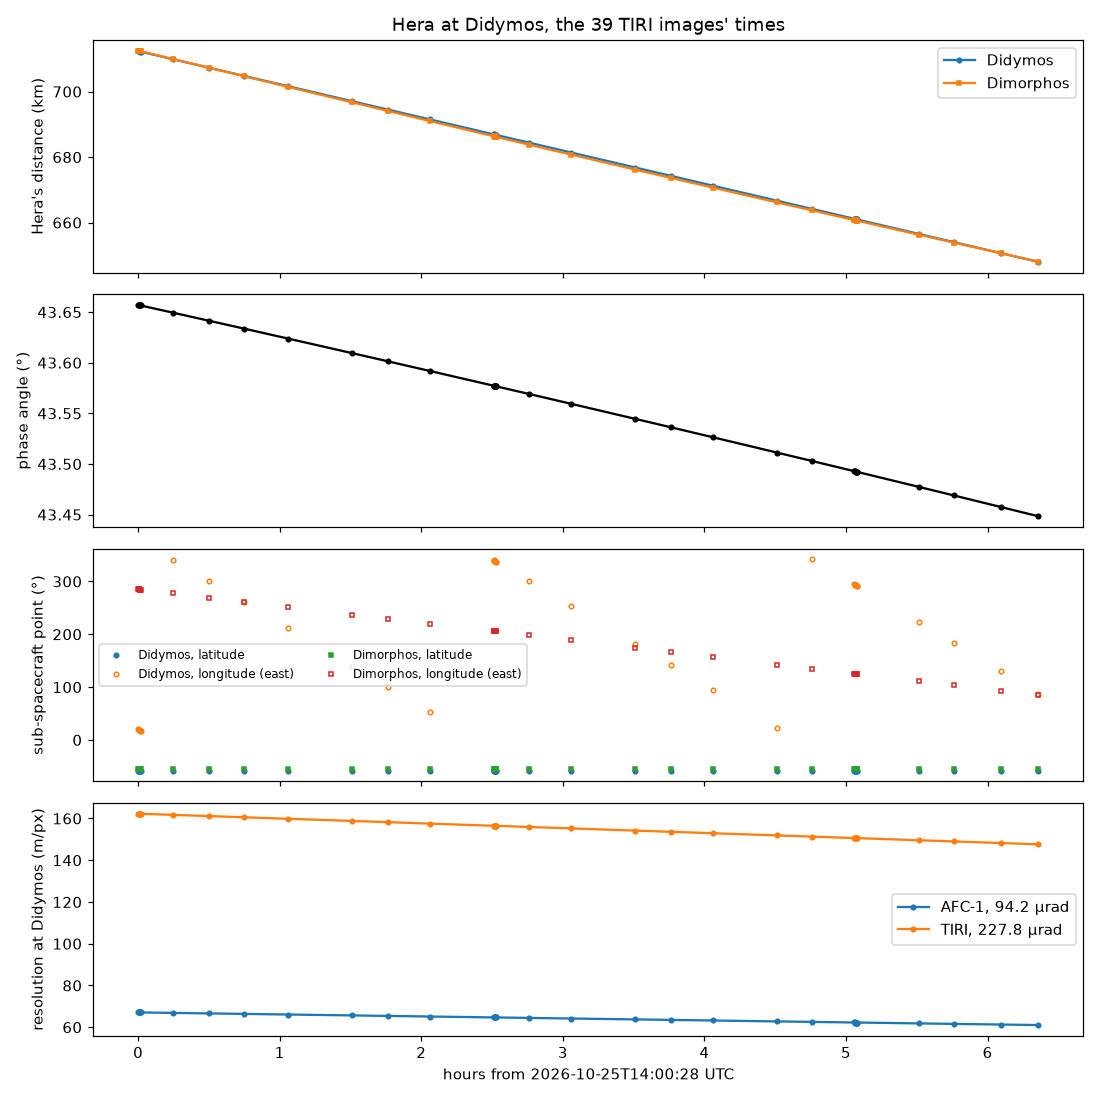

The table this chart was drawn from, first rows:
utc, didymos_km, didymos_lat, didymos_lon, dimorphos_km, dimorphos_lat, dimorphos_lon, phase_deg
2026-10-25T14:00:27.511, 712.4, -58.22, 19.78, 712.5, -55.88, 285.1, 43.66
2026-10-25T14:00:38.074, 712.4, -58.22, 19.32, 712.5, -55.88, 285, 43.66
2026-10-25T14:00:48.678, 712.3, -58.22, 18.85, 712.5, -55.88, 284.9, 43.66
2026-10-25T14:00:59.283, 712.3, -58.22, 18.38, 712.5, -55.88, 284.8, 43.66
2026-10-25T14:01:09.887, 712.3, -58.22, 17.91, 712.4, -55.88, 284.7, 43.66
2026-10-25T14:01:20.491, 712.2, -58.22, 17.44, 712.4, -55.88, 284.7, 43.66
2026-10-25T14:01:31.095, 712.2, -58.22, 16.97, 712.4, -55.88, 284.6, 43.66
2026-10-25T14:15:27.639, 709.8, -58.21, 340, 709.9, -55.89, 277.2, 43.65
2026-10-25T14:30:27.644, 707.3, -58.21, 300.2, 707.3, -55.89, 269.4, 43.64
2026-10-25T14:45:27.691, 704.8, -58.2, 260.4, 704.7, -55.9, 261.5, 43.63
2026-10-25T15:04:02.567, 701.6, -58.19, 211.1, 701.4, -55.9, 251.7, 43.62
2026-10-25T15:31:12.710, 697.1, -58.17, 139.1, 696.7, -55.91, 237.4, 43.61
2026-10-25T15:46:12.756, 694.5, -58.17, 99.28, 694.1, -55.91, 229.5, 43.6
2026-10-25T16:04:02.704, 691.5, -58.16, 51.99, 691, -55.91, 220.1, 43.59
2026-10-25T16:31:11.750, 686.9, -58.14, 340, 686.4, -55.91, 205.8, 43.58
2026-10-25T16:31:22.354, 686.9, -58.14, 339.5, 686.3, -55.91, 205.7, 43.58
2026-10-25T16:31:32.958, 686.9, -58.14, 339, 686.3, -55.91, 205.6, 43.58
2026-10-25T16:31:43.562, 686.9, -58.14, 338.6, 686.3, -55.91, 205.6, 43.58
2026-10-25T16:31:54.166, 686.8, -58.14, 338.1, 686.2, -55.91, 205.5, 43.58
2026-10-25T16:32:04.770, 686.8, -58.14, 337.6, 686.2, -55.91, 205.4, 43.58
2026-10-25T16:32:15.334, 686.8, -58.14, 337.2, 686.2, -55.91, 205.3, 43.58
2026-10-25T16:46:11.878, 684.4, -58.14, 300.2, 683.8, -55.91, 197.9, 43.57
2026-10-25T17:04:01.825, 681.4, -58.13, 252.9, 680.8, -55.9, 188.5, 43.56
2026-10-25T17:31:11.887, 676.8, -58.11, 180.8, 676.2, -55.89, 174.2, 43.54
2026-10-25T17:46:12.015, 674.3, -58.1, 141, 673.7, -55.88, 166.3, 43.54
2026-10-25T18:04:01.962, 671.3, -58.09, 93.75, 670.7, -55.87, 156.9, 43.53
2026-10-25T18:31:12.024, 666.7, -58.08, 21.7, 666.2, -55.84, 142.6, 43.51
2026-10-25T18:46:12.070, 664.2, -58.07, 341.9, 663.7, -55.83, 134.7, 43.5
2026-10-25T19:04:02.099, 661.1, -58.06, 294.6, 660.8, -55.81, 125.3, 43.49
2026-10-25T19:04:12.703, 661.1, -58.06, 294.2, 660.7, -55.81, 125.2, 43.49
2026-10-25T19:04:23.307, 661.1, -58.06, 293.7, 660.7, -55.81, 125.2, 43.49
2026-10-25T19:04:33.911, 661.1, -58.06, 293.2, 660.7, -55.81, 125.1, 43.49
2026-10-25T19:04:44.515, 661, -58.06, 292.7, 660.7, -55.81, 125, 43.49
2026-10-25T19:04:55.119, 661, -58.06, 292.3, 660.6, -55.81, 124.9, 43.49
2026-10-25T19:05:05.724, 661, -58.06, 291.8, 660.6, -55.81, 124.8, 43.49
2026-10-25T19:31:12.161, 656.6, -58.04, 222.6, 656.3, -55.78, 111, 43.48
2026-10-25T19:46:12.207, 654, -58.03, 182.8, 653.9, -55.76, 103.2, 43.47
2026-10-25T20:06:02.253, 650.7, -58.02, 130.2, 650.6, -55.74, 92.75, 43.46
2026-10-25T20:22:02.308, 648, -58.01, 87.75, 648, -55.72, 84.34, 43.45
